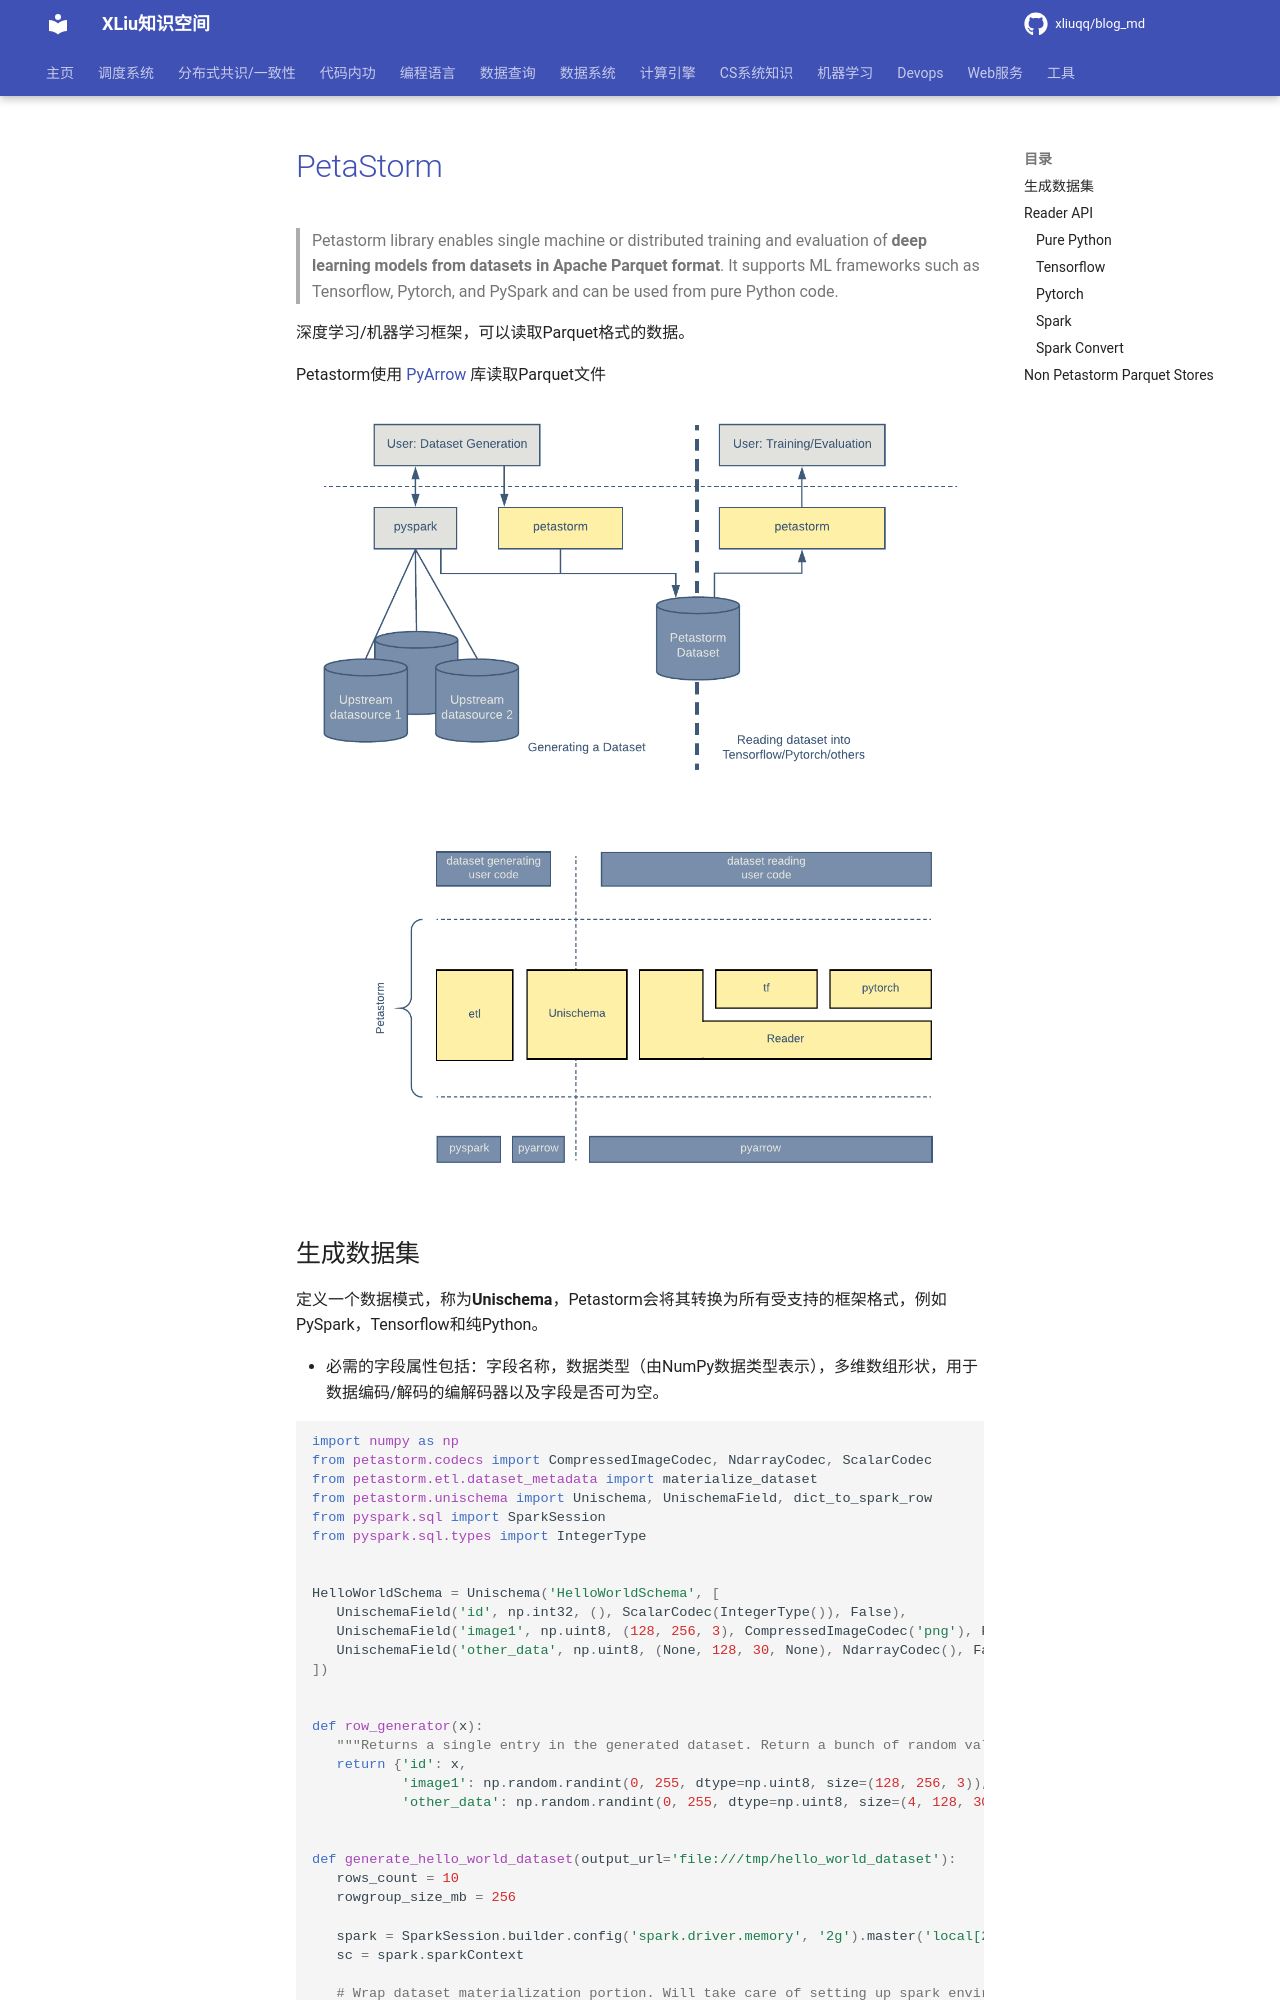

repository: xliuqq/blog_md · page: machine_learning/framework/petastorm.html · generator: mkdocs

# [PetaStorm](https://github.com/uber/petastorm)

> Petastorm library enables single machine or distributed training and evaluation of **deep learning models from datasets in Apache Parquet format**. It supports ML frameworks such as Tensorflow, Pytorch, and PySpark and can be used from pure Python code.

深度学习/机器学习框架，可以读取Parquet格式的数据。

Petastorm使用 [PyArrow](https://arrow.apache.org/docs/python/) 库读取Parquet文件

<img src="pics/Petastorm_data_flow.png" alt="Petastorm数据流" style="zoom: 67%;" />

<img src="pics/Petastorm_arch.png" alt="Graphic dissecting the structure of Petastorm" style="zoom: 67%;" />

## 生成数据集

定义一个数据模式，称为**Unischema**，Petastorm会将其转换为所有受支持的框架格式，例如PySpark，Tensorflow和纯Python。

- 必需的字段属性包括：字段名称，数据类型（由NumPy数据类型表示），多维数组形状，用于数据编码/解码的编解码器以及字段是否可为空。

```python
import numpy as np
from petastorm.codecs import CompressedImageCodec, NdarrayCodec, ScalarCodec
from petastorm.etl.dataset_metadata import materialize_dataset
from petastorm.unischema import Unischema, UnischemaField, dict_to_spark_row
from pyspark.sql import SparkSession
from pyspark.sql.types import IntegerType


HelloWorldSchema = Unischema('HelloWorldSchema', [
   UnischemaField('id', np.int32, (), ScalarCodec(IntegerType()), False),
   UnischemaField('image1', np.uint8, (128, 256, 3), CompressedImageCodec('png'), False),
   UnischemaField('other_data', np.uint8, (None, 128, 30, None), NdarrayCodec(), False),
])


def row_generator(x):
   """Returns a single entry in the generated dataset. Return a bunch of random values as an example."""
   return {'id': x,
           'image1': np.random.randint(0, 255, dtype=np.uint8, size=(128, 256, 3)),
           'other_data': np.random.randint(0, 255, dtype=np.uint8, size=(4, 128, 30, 3))}


def generate_hello_world_dataset(output_url='file:///tmp/hello_world_dataset'):
   rows_count = 10
   rowgroup_size_mb = 256

   spark = SparkSession.builder.config('spark.driver.memory', '2g').master('local[2]').getOrCreate()
   sc = spark.sparkContext

   # Wrap dataset materialization portion. Will take care of setting up spark environment variables as
   # well as save petastorm specific metadata
   with materialize_dataset(spark, output_url, HelloWorldSchema, rowgroup_size_mb):

       rows_rdd = sc.parallelize(range(rows_count))\
           .map(row_generator)\
           .map(lambda x: dict_to_spark_row(HelloWorldSchema, x))

       spark.createDataFrame(rows_rdd, HelloWorldSchema.as_spark_schema()) \
           .coalesce(10) \
           .write \
           .mode('overwrite') \
           .parquet(output_url)
```

## Reader API
